Run: headless pygame with SDL's dummy video driver; simulated clock (each Clock.tick advances the game by its frame time, no real sleeping); random seed 0; keys injected as events and as key.get_pressed() state; mouse plan: one left click at the window centre at the start of phase 2, then a move to the lower-right quarter at the start of phase 3.
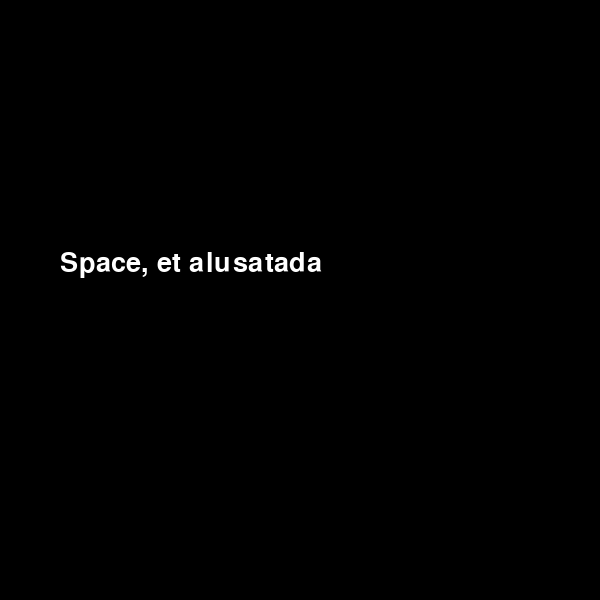
Frame 1 of 4 · flips 1–60 · no input
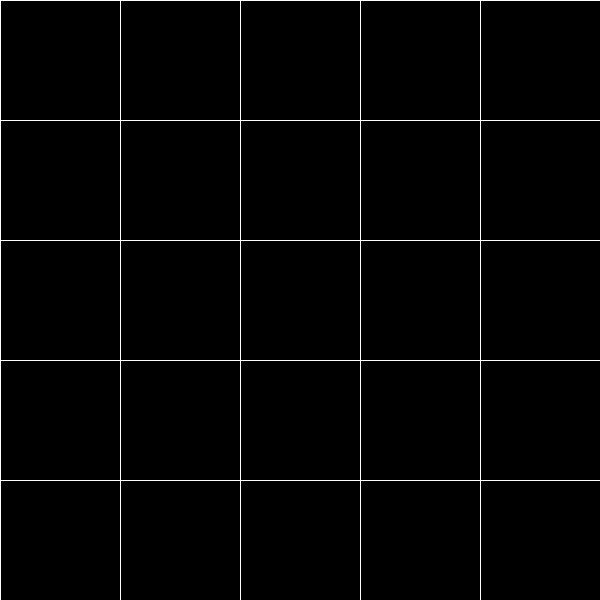
Frame 2 of 4 · flips 61–180 · clicked the window centre · tapped SPACE, RETURN · held RIGHT (→), D
Frame 3 of 4 · flips 181–300 · moved the mouse to the lower-right quarter · held DOWN (↓), S · screen unchanged from frame 2, image omitted
Frame 4 of 4 · flips 301–420 · held LEFT (←), A, UP (↑), W · screen unchanged from frame 3, image omitted

The pygame program that drew these frames:

import pygame, sys, random

pygame.init()
laius, kõrgus = 600, 600
screen = pygame.display.set_mode((laius, kõrgus))

#font
font = pygame.font.SysFont("arialblack", 40)

#värvid
TEXT_COL = (255, 255, 255)


def draw_text(text, font, text_col, x, y):
  img = font.render(text, True, text_col)
  screen.blit(img, (x, y))



tee_ruut = False
peida_ruut = False
jooned = False




kõik_ruudud =[] #  salvestada koordinaadid ja teada, mitme ruudu koordinaadid seal on
õiged = 0#  vaja, et peale ühte "levelit" saaks aru, et on vaja teha juurde üks ruut
vajutused = 0#  loeb mitu korda on vajutatud ühes levelis ja vaatab, kas vajutatakse õiges järjeskorras
i = 0# vaja põhimõtteliselt selleks, et aru saada, kas on veel vaja ruute kuvada või mitte

algus_tekst = draw_text("Space, et alusatada", font, TEXT_COL, 60, 250)
algus_tekst = True

while True:

    pygame.time.Clock().tick(1)
    for event in pygame.event.get():
        if event.type == pygame.QUIT:
            sys.exit()

        elif event.type == pygame.MOUSEBUTTONDOWN:#  toimub vajutus
            if vajutused+1 < len(kõik_ruudud):
                x, y = event.pos
                if kõik_ruudud[vajutused][0] < x < kõik_ruudud[vajutused][0] + laius//5 and kõik_ruudud[vajutused][1] < y < kõik_ruudud[vajutused][1] + kõrgus//5:#   kontrollib, kas õigesse kohta vajutati
                   vajutused += 1

            elif vajutused+1 == len(kõik_ruudud):
                x, y = event.pos
                if kõik_ruudud[vajutused][0] < x < kõik_ruudud[vajutused][0] + laius//5 and kõik_ruudud[vajutused][1] < y < kõik_ruudud[vajutused][1] + kõrgus//5:
                    print("Läbisid taseme " + str(len(kõik_ruudud)))
                    õiged += 1
                    tee_ruut = True
                    vajutused = 0

        elif event.type == pygame.KEYDOWN:
            if event.key == pygame.K_SPACE:
                screen.fill((0, 0, 0))
                algus_tekst = False
                tee_ruut = True
                for u in range(5):
                    pygame.draw.line(screen, (255, 255, 255), (laius // 5 * u, 0),
                                     (laius // 5 * u, kõrgus))  # horisontaalsed jooned
                    pygame.draw.line(screen, (255, 255, 255), (0, kõrgus // 5 * u),
                                     (laius, kõrgus // 5 * u))  # vertikaalsed jooned


    if peida_ruut:#   Peidab ruudu
        pygame.draw.rect(screen, (0, 0, 0), ((kõik_ruudud[i][0] + 2, kõik_ruudud[i][1] + 2), (laius // 5 - 2, kõrgus // 5 - 2)))#   all tehtud punase ruudu peale joonistatakse must ruut ja tahetakse vajutust
        if i+1 < len(kõik_ruudud):
            i += 1
            tee_ruut = True
        else:
            i = 0
        peida_ruut = False



    if tee_ruut:#   Teeb ruudu
        if len(kõik_ruudud) <= õiged:
            rx, ry = random.randint(0, 4) * laius // 5, random.randint(0, 4) * kõrgus // 5#   esimene kord teeb ruudu ja ülejäänud korrad teeb lisaks vanadele uue ruudu
            kõik_ruudud.append([rx, ry])
        else:
            pygame.draw.rect(screen, (255, 0, 0), ((kõik_ruudud[i][0] + 2, kõik_ruudud[i][1] + 2), (laius // 5 - 2, kõrgus // 5 - 2)))#   kui uus ruut on tehtud on len(kõik_ruudud) suurem kui õiged ja saab joonistama hakata
            tee_ruut = False
            peida_ruut = True

    pygame.display.update()
